Labelled photos from "MSTAR-10", an image-classification folder in Naelbest/mstar_with_machine_learning. The possible labels are: BMP-2 infantry fighting vehicle, BRDM-2 armored scout vehicle, BTR-60 armored personnel carrier, BTR-70 armored personnel carrier, ZIL-131 military truck, ZSU-23-4 self-propelled anti-aircraft gun.

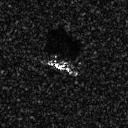
Label: BMP-2 infantry fighting vehicle

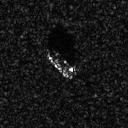
Label: BTR-60 armored personnel carrier

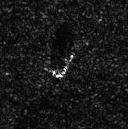
Label: BRDM-2 armored scout vehicle

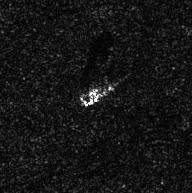
Label: ZIL-131 military truck

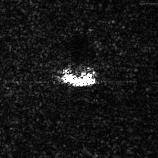
Label: ZSU-23-4 self-propelled anti-aircraft gun

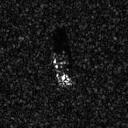
Label: BTR-70 armored personnel carrier
